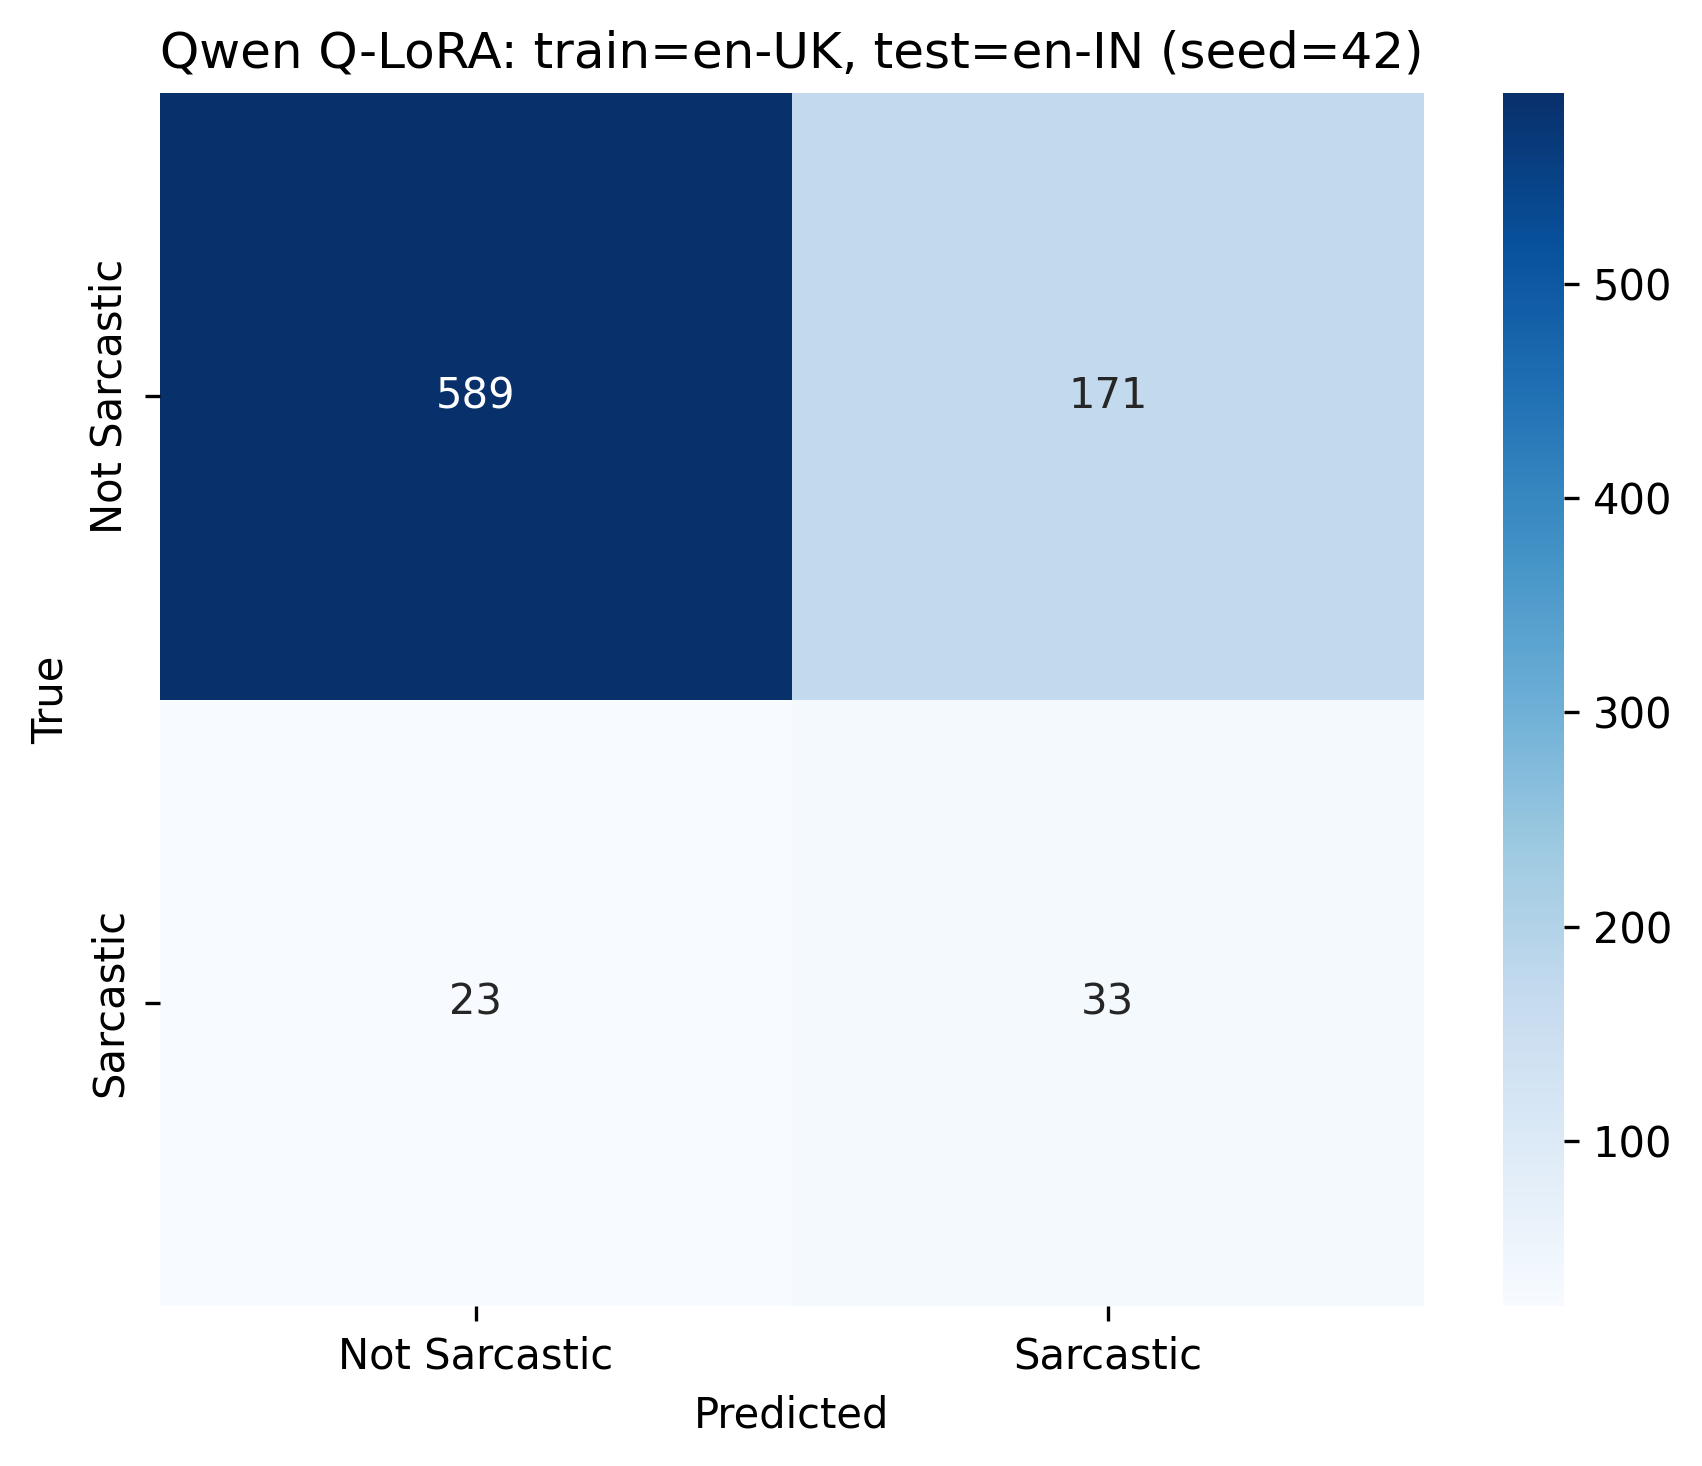

Values plotted in this chart, from the file beside it:
, Not Sarcastic, Sarcastic
Not Sarcastic, 589, 171
Sarcastic, 23, 33
